Run: headless pygame with SDL's dummy video driver; simulated clock (each Clock.tick advances the game by its frame time, no real sleeping); random seed 0; keys injected as events and as key.get_pressed() state; mouse plan: one left click at the window centre at the start of phase 2, then a move to the lower-right quarter at the start of phase 3.
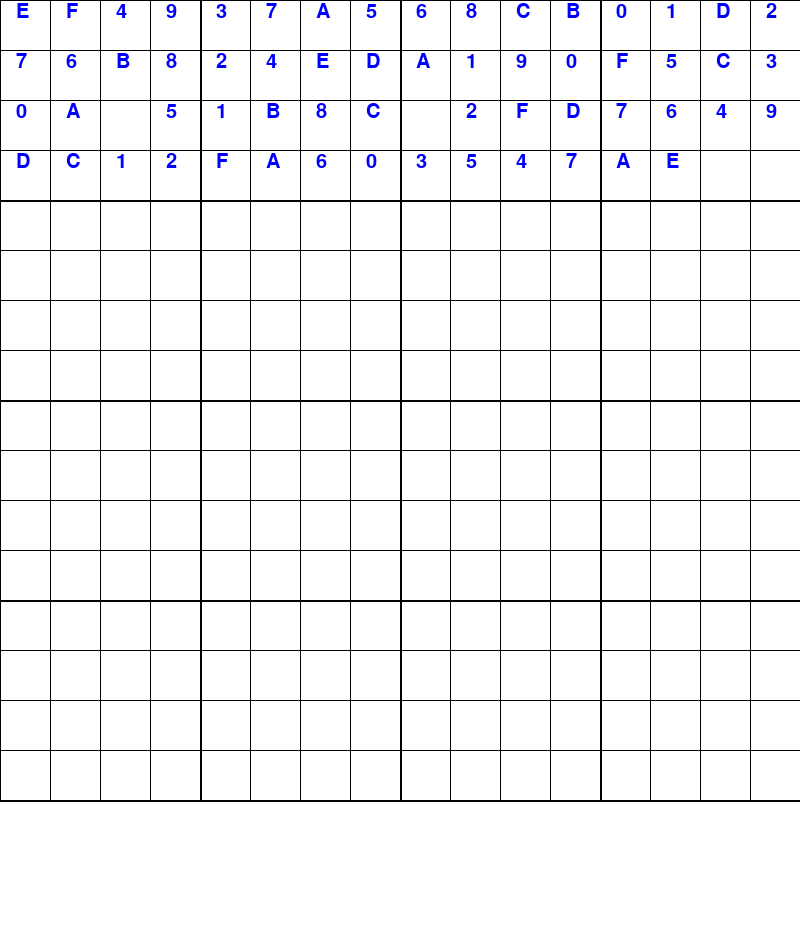
Frame 1 of 4 · flips 1–60 · no input
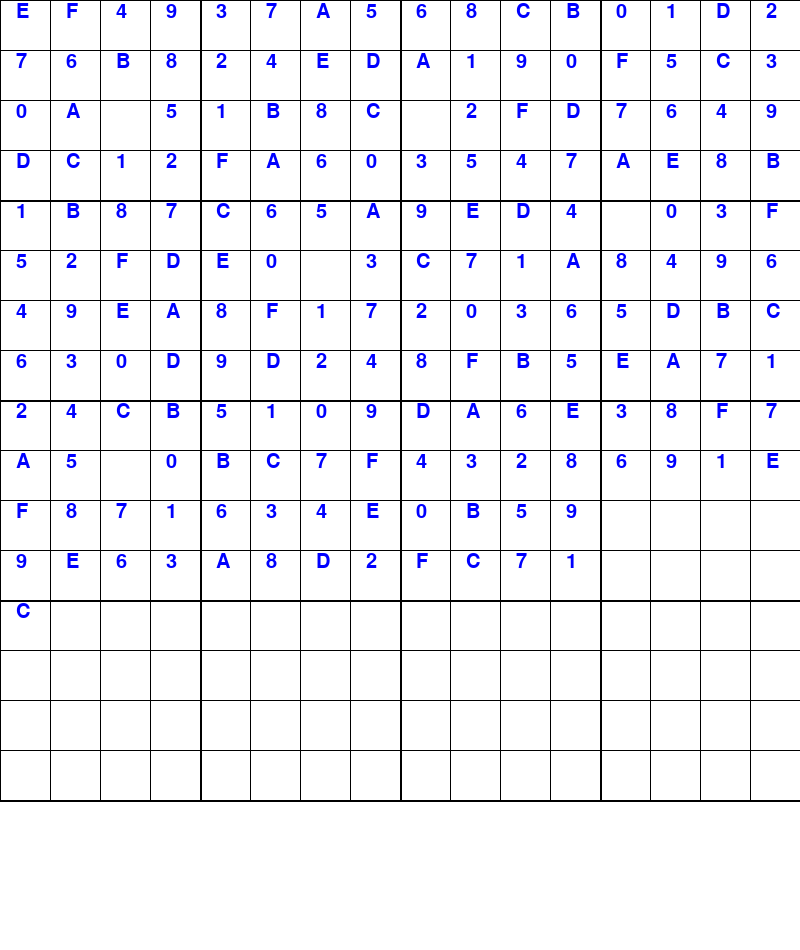
Frame 2 of 4 · flips 61–180 · clicked the window centre · tapped SPACE, RETURN · held RIGHT (→), D
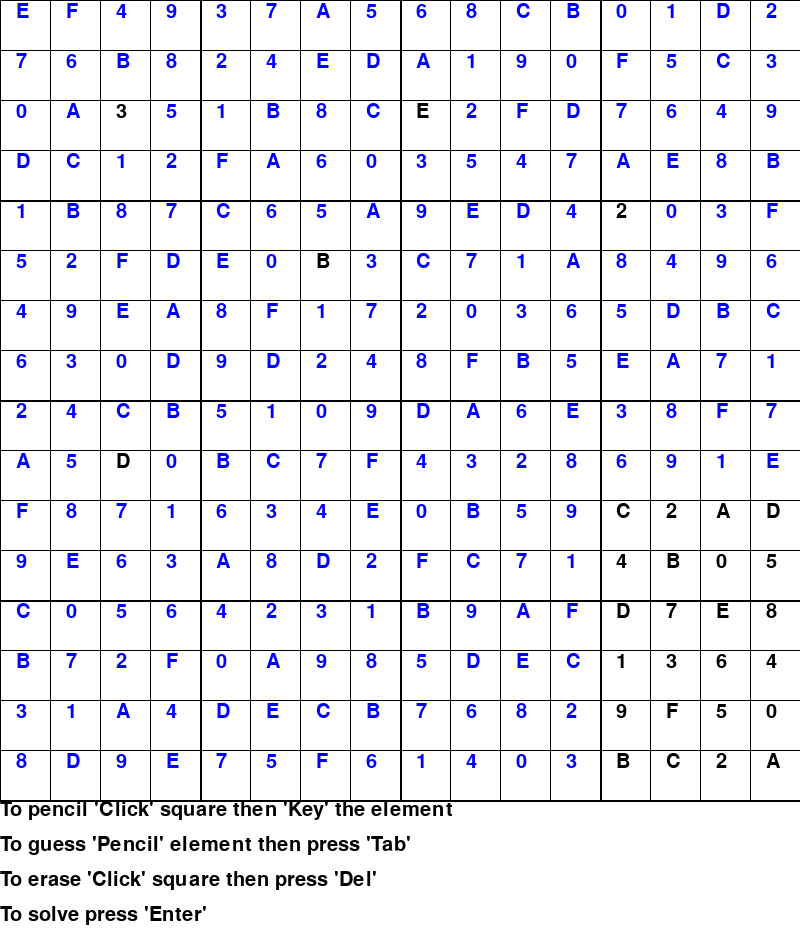
Frame 3 of 4 · flips 181–300 · moved the mouse to the lower-right quarter · held DOWN (↓), S
Frame 4 of 4 · flips 301–420 · held LEFT (←), A, UP (↑), W · screen unchanged from frame 3, image omitted

The pygame program that drew these frames:

import pygame
import time

##
# created by Steven Phun on May 5, 2020.
#
#
# this GUI python program   allows the user to play or have the program solve a 16x16 Sudoku.
#                           the game is based on the classic 9x9 Sudoku where the basic rules is the same.
#                           place the numbers 0-9 and letters A-F into each row, column and 4x4 row once.
#
# -sudoku                   is a partially completed grid.
# -grid                     has 16 rows, 16 columns, and 16 boxes, each having 16 squares (256 total).
# -constraint               is that each element(numbers/letters) appears only once in each row, column, and row.
# -pencil                   write a number or letter in the square.
# -setter                   fixed number of letters that cannot be erased
#
# grid layout in code
#
#                              0  1  2  3    4  5  6  7    8  9  10 11   12 14 15 16
#                            +------------++------------++------------++------------+
#                         0  | ?  ?  ?  ? || ?  ?  ?  ? || ?  ?  ?  ? || ?  ?  ?  ? |
#                         1  | ?  ?  ?  ? || ?  ?  ?  ? || ?  ?  ?  ? || ?  ?  ?  ? |
#                         2  | ?  ?  ?  ? || ?  ?  ?  ? || ?  ?  ?  ? || ?  ?  ?  ? |
#                         3  | ?  ?  ?  ? || ?  ?  ?  ? || ?  ?  ?  ? || ?  ?  ?  ? |
#                            +------------++------------++------------++------------+
#                         4  | ?  ?  ?  ? || ?  ?  ?  ? || ?  ?  ?  ? || ?  ?  ?  ? |
#                         5  | ?  ?  ?  ? || ?  ?  ?  ? || ?  ?  ?  ? || ?  ?  ?  ? |
#                         6  | ?  ?  ?  ? || ?  ?  ?  ? || ?  ?  ?  ? || ?  ?  ?  ? |
#                         7  | ?  ?  ?  ? || ?  ?  ?  ? || ?  ?  ?  ? || ?  ?  ?  ? |
#                            +------------++------------++------------++------------+
#                         8  | ?  ?  ?  ? || ?  ?  ?  ? || ?  ?  ?  ? || ?  ?  ?  ? |
#                         9  | ?  ?  ?  ? || ?  ?  ?  ? || ?  ?  ?  ? || ?  ?  ?  ? |
#                         10 | ?  ?  ?  ? || ?  ?  ?  ? || ?  ?  ?  ? || ?  ?  ?  ? |
#                         11 | ?  ?  ?  ? || ?  ?  ?  ? || ?  ?  ?  ? || ?  ?  ?  ? |
#                            +------------++------------++------------++------------+
#                         12 | ?  ?  ?  ? || ?  ?  ?  ? || ?  ?  ?  ? || ?  ?  ?  ? |
#                         14 | ?  ?  ?  ? || ?  ?  ?  ? || ?  ?  ?  ? || ?  ?  ?  ? |
#                         15 | ?  ?  ?  ? || ?  ?  ?  ? || ?  ?  ?  ? || ?  ?  ?  ? |
#                         16 | ?  ?  ?  ? || ?  ?  ?  ? || ?  ?  ?  ? || ?  ?  ?  ? |
#                            +------------++------------++------------++------------+
##

# global variables

# 16x16 grid
GRID_SIZE = 16

# 4 boxes per row and column
NUMBER_OF_BOXES = 4

# 0 in grid represents an empty square
EMPTY_SQUARE = None

# constant variables
WIDTH = 800
HEIGHT = 800
LEGEND_HEIGHT = 150

SQUARE_SIZE = WIDTH / GRID_SIZE
HORIZONTAL_SPACE = HEIGHT / GRID_SIZE

# values to add to center text in square
CENTER_X = GRID_SIZE
CENTER_Y = 2

WHITE = [255, 255, 255]
BLACK = [0, 0, 0]
BLUE = [0, 0, 255]
RED = [255, 0, 0]
GREY = [192, 192, 192]

# initialize interface object for user
display_surface = pygame.display.set_mode([WIDTH, HEIGHT + LEGEND_HEIGHT])

START_WITH_0 = True

# user's grid to play or solve with
sudoku_grid = [[14, 15, 4, 9, 3, 7, 10, 5, 6, 8, 12, 11, 0, 1, 13, 2],
               [7, 6, 11, 8, 2, 4, 14, 13, 10, 1, 9, 0, 15, 5, 12, 3],
               [0, 10, None, 5, 1, 11, 8, 12, None, 2, 15, 13, 7, 6, 4, 9],
               [13, 12, 1, 2, 15, 10, 6, 0, 3, 5, 4, 7, 10, 14, 8, 11],
               [1, 11, 8, 7, 12, 6, 5, 10, 9, 14, 13, 4, None, 0, 3, 15],
               [5, 2, 15, 13, 14, 0, None, 3, 12, 7, 1, 10, 8, 4, 9, 6],
               [4, 9, 14, 10, 8, 15, 1, 7, 2, 0, 3, 6, 5, 13, 11, 12],
               [6, 3, 0, 13, 9, 13, 2, 4, 8, 15, 11, 5, 14, 10, 7, 1],
               [2, 4, 12, 11, 5, 1, 0, 9, 13, 10, 6, 14, 3, 8, 15, 7],
               [10, 5, None, 0, 11, 12, 7, 15, 4, 3, 2, 8, 6, 9, 1, 14],
               [15, 8, 7, 1, 6, 3, 4, 14, 0, 11, 5, 9, None, None, None, None],
               [9, 14, 6, 3, 10, 8, 13, 2, 15, 12, 7, 1, None, None, None, None],
               [12, 0, 5, 6, 4, 2, 3, 1, 11, 9, 10, 15, None, None, None, None],
               [11, 7, 2, 15, 0, 10, 9, 8, 5, 13, 14, 12, None, None, None, None],
               [3, 1, 10, 4, 13, 14, 12, 11, 7, 6, 8, 2, None, None, None, None],
               [8, 13, 9, 14, 7, 5, 15, 6, 1, 4, 0, 3, None, None, None, None]]


# @post                 solve and print the solution to the given Sudoku
#                       by using backtracking recursion
#
# @raise                ValueError if given grid is invalid
# @return               true, if a solution is found
def solve_sudoku():
    global sudoku_grid

    if len(sudoku_grid) != GRID_SIZE:
        raise ValueError("given sudoku does not match the 16x16 format")

    for row in range(0, GRID_SIZE):  # represents the 16 rows in grid
        for column in range(0, GRID_SIZE):  # represents the 16 column in grid
            if sudoku_grid[row][column] == EMPTY_SQUARE:  # find first empty square in grid

                for element in range(0, GRID_SIZE):  # generate the numbers to pencil in
                    if safe_to_pencil_element(row, column, element):  # check if element passes constraint
                        sudoku_grid[row][column] = element  # pencil element
                        print_text(element, (column * SQUARE_SIZE + CENTER_X, row * SQUARE_SIZE + CENTER_Y), BLACK)

                        if solve_sudoku():  # base case: elements leads to a solution
                            return True
                        else:
                            sudoku_grid[row][column] = EMPTY_SQUARE  # backtrack
                            erase(column * SQUARE_SIZE + CENTER_X, row * SQUARE_SIZE + CENTER_Y)
                return False  # sudoku has no solution
    return True  # sudoku solved


# @param        row and column represents the position of the column in the grid.
# @param        element is the element being penciled in
#
# @return      true, if the given element does not exists in the same row, column, and row.
def safe_to_pencil_element(row, column, element):
    return not (rows_contain_element(row, element) or
                columns_contain_element(column, element) or
                boxes_contain_element(row, column, element))


# @param        row represents the position of the row in the grid.
# @param        element is the number or letter to pencil
#
# @return      false, if the row does not contain the element
def rows_contain_element(row, element):
    for column in range(0, GRID_SIZE):
        if sudoku_grid[row][column] == element:
            return True

    return False


# @param        column represents the position of the column in the grid.
# @param        element is the number or letter to pencil
#
# @return      false, if the row does not contain the element
def columns_contain_element(column, element):
    for row in range(0, GRID_SIZE):
        if sudoku_grid[row][column] == element:
            return True

    return False


# @param        row and column represents the row and column position in the grid.
# @param        element is the element being penciled in
#
# @return      false, if the row does not contain the element
def boxes_contain_element(row, column, element):
    # find box with given row and column
    row_box_number = row - row % NUMBER_OF_BOXES
    column_box_number = column - column % NUMBER_OF_BOXES

    for box in range(row_box_number, row_box_number + NUMBER_OF_BOXES):
        for square in range(column_box_number, column_box_number + NUMBER_OF_BOXES):
            if sudoku_grid[box][square] == element:
                return True

    return False


# this method initializes GUI screen for the user to interact with
def setup_screen():
    # set up drawing window
    pygame.font.init()
    pygame.display.set_caption("Computer Scientist's 16x16 Sudoku")

    # set background color
    display_surface.fill(WHITE)

    # set grid lines
    draw_grid_lines()

    # display setters
    draw_setter()

    # display key map
    display_legend()


# helper method draws vertical and horizontal lines for the Sudoku grid
def draw_grid_lines():
    # draw lines for grid
    for i in range(GRID_SIZE + 1):
        # draw outline for boxes
        if i % NUMBER_OF_BOXES == 0 and i != 0:
            line_width = 2
        else:
            line_width = 1

        # draw vertical line
        pygame.draw.line(display_surface, BLACK, (i * SQUARE_SIZE, 0), (i * SQUARE_SIZE, WIDTH), line_width)
        # draw horizontal line
        pygame.draw.line(display_surface, BLACK, (0, i * SQUARE_SIZE), (HEIGHT, i * SQUARE_SIZE), line_width)


# @post display the fixed numbers and letters of the grid
def draw_setter():
    global START_WITH_0
    for row in range(0, GRID_SIZE):
        for column in range(0, GRID_SIZE):
            if sudoku_grid[row][column] != EMPTY_SQUARE:
                print_text(sudoku_grid[row][column],
                           (column * SQUARE_SIZE + CENTER_X, row * SQUARE_SIZE + CENTER_Y), BLUE)
    START_WITH_0 = True


# @param text        is object to be printed on the screen
# @param position    is the coordinates the user wants the 'text' to be displayed
#
# @post              display the 'text' on coordinates 'position' on the screen
def print_text(text, position, color):
    if isinstance(text, int):
        if not START_WITH_0:
            text -= 1
        # convert 10 to A, 11 to B, 12 to C
        if text > 9:
            text += 65 - 10  # ASCII code for A is 65
            text = chr(text)

    font = pygame.font.SysFont('Comic Sans MS', 30)
    text_surface = font.render(str(text), True, color)
    display_surface.blit(text_surface, position)
    pygame.display.update()


# @post erase element in square by drawing a white rectangle over it
def erase(x, y):
    pygame.draw.rect(display_surface, WHITE, (x, y, SQUARE_SIZE - CENTER_X, SQUARE_SIZE - CENTER_Y), 0)


def display_legend():
    print_text("To pencil 'Click' square then 'Key' the element", (0, WIDTH), BLACK)
    print_text("To guess 'Pencil' element then press 'Tab'", (0, WIDTH + 35), BLACK)
    print_text("To erase 'Click' square then press 'Del'", (0, WIDTH + 35 * 2), BLACK)
    print_text("To solve press 'Enter'", (0, WIDTH + 35 * 3), BLACK)


# this method records the user's key and mouse input
# and displays the input using GUI for the user
def wait_for_user_input():
    key = None
    mouse_position_x = None
    mouse_position_y = None

    # run until the Sudoku is solved
    input_loop = True
    while input_loop:

        # get user inputs
        for event in pygame.event.get():

            # exit the program
            if event.type == pygame.QUIT:
                input_loop = False

            # click input from user
            if event.type == pygame.MOUSEBUTTONDOWN:
                # return the center position of square
                mouse_position_x, mouse_position_y = pygame.mouse.get_pos()
                mouse_position_x = int(mouse_position_x / SQUARE_SIZE) * SQUARE_SIZE + CENTER_X
                mouse_position_y = int(mouse_position_y / SQUARE_SIZE) * SQUARE_SIZE + CENTER_Y

            # key input from user
            if event.type == pygame.KEYDOWN:
                if event.key == pygame.K_1:
                    key = 1
                    print_text(key, (mouse_position_x, mouse_position_y), GREY)

                if event.key == pygame.K_RETURN:
                    solve_sudoku()
                    print(solve_sudoku())

                if event.key == pygame.K_TAB:
                    print_text(key, (mouse_position_x, mouse_position_y), RED)

                if event.key == pygame.K_BACKSPACE:
                    erase(mouse_position_x, mouse_position_y)

        pygame.display.update()


def main():
    setup_screen()
    wait_for_user_input()


main()
pygame.quit()
